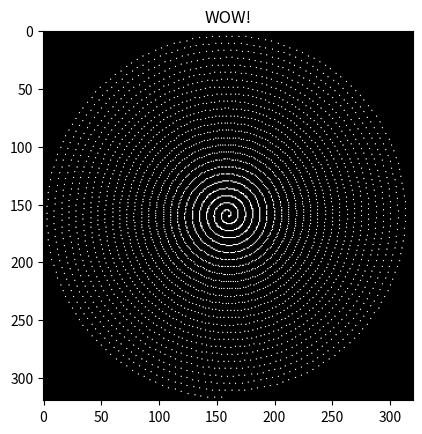

Write the Python code that produced this figure.
import matplotlib.pyplot as plt
import numpy as np


def full(resolution):
    i = 0
    indexes_array = np.zeros((resolution * resolution, 2))
    for j in range(resolution):
        for k in range(resolution):
            indexes_array[i] = np.array([j, k])
            i += 1
    indexes_array = indexes_array - (0.5 * resolution)
    return np.array(indexes_array)


def random_cols(resolution, num_of_cols_to_sample):
    cols = np.random.randint(0, resolution, num_of_cols_to_sample)
    indexes_array = []
    for col in cols:
        col_indexes = [[i, col] for i in range(resolution)]
        indexes_array = indexes_array + col_indexes
    return np.array(indexes_array)


def random_rows(resolution, num_of_rows_to_sample):
    rows = np.random.randint(0, resolution, num_of_rows_to_sample)
    indexes_array = []
    for row in rows:
        col_indexes = [[row, i] for i in range(resolution)]
        indexes_array = indexes_array + col_indexes
    return np.array(indexes_array)


def circle(resolution, number_of_samples):
    # the center of the circle will be in the middle of the image
    center = (resolution + 1) / 2
    # the radius of the allowed circle can be calculated:
    # the volume of the circle is the amount of samples needed
    # pi*r^2 = #n
    # r^2 = #n / pi
    # r = sqrt(#n / pi)
    # we add epsilon because we prefer to take many samples and cut short then take too little and have no way to fix it
    radius = np.sqrt(number_of_samples / np.pi) + 1e-3
    # we will count how many pixels we have created, so we will not create more then allowed
    couner = 0
    indexes = []
    for i in range(resolution):
        for j in range(resolution):
            # check if the distance from the center of the circle is in the allowed radius
            if np.linalg.norm(np.array([i - center, j - center]), 2) <= radius:
                indexes += [[i, j]]
                couner += 1
                if couner == number_of_samples:
                    return np.array(indexes)
    return np.array(indexes)


def spiral(resolution, samples, density):
    # the spiral needs to follow the cartesian equation formula
    # r = a*theta
    indexes_array = []
    middle = (resolution + 1) / 2
    for i in range(samples):
        t = i / (samples / 10) * np.pi
        x = (1 + 5 * t) * np.cos(density * t)
        y = (1 + 5 * t) * np.sin(density * t)
        indexes_array += [[x - middle, y - middle]]
    return np.round(np.array(indexes_array)).astype(int)


def random_dots(resolution, number_of_samples):
    return np.random.randint(0, resolution - 1, (number_of_samples, 2))


def to_trajectory_image(resolution, indexes_array):
    indexes_array = np.round(indexes_array).astype(int)
    image = np.zeros((resolution, resolution))
    image[indexes_array[:, 0], indexes_array[:, 1]] = 1
    return image


def plot_trajectory(resolution, indexes_array, title):
    plt.figure()
    plt.imshow(to_trajectory_image(resolution, indexes_array), cmap='gray')
    plt.title(title)
    plt.show()


if __name__ == '__main__':
    plot_trajectory(320, spiral(320, 4266, 5), 'WOW!')
